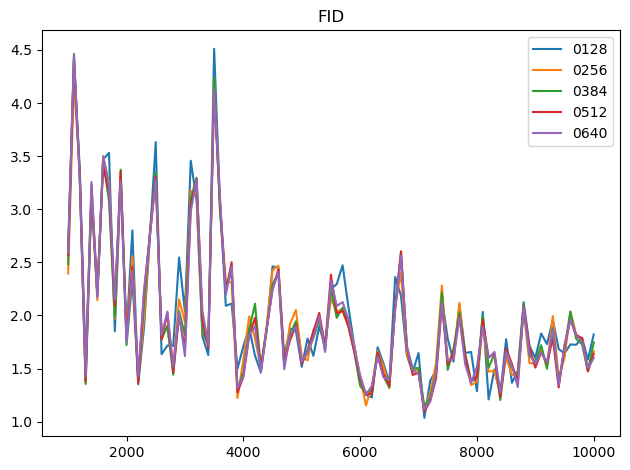

Source data for this figure (header and first rows):
0, [ 1000  1100  1200  1300  1400  1500  16…
128, [2.6392653  4.39498329 3.37438416 1.5407…
256, [2.39489985 4.20886898 3.33879137 1.3646…
384, [2.48300457 4.46269035 3.25652552 1.3544…
512, [2.56661344 4.4125452  3.30559206 1.3798…
640, [2.58531833 4.44961357 3.28489017 1.4259…
